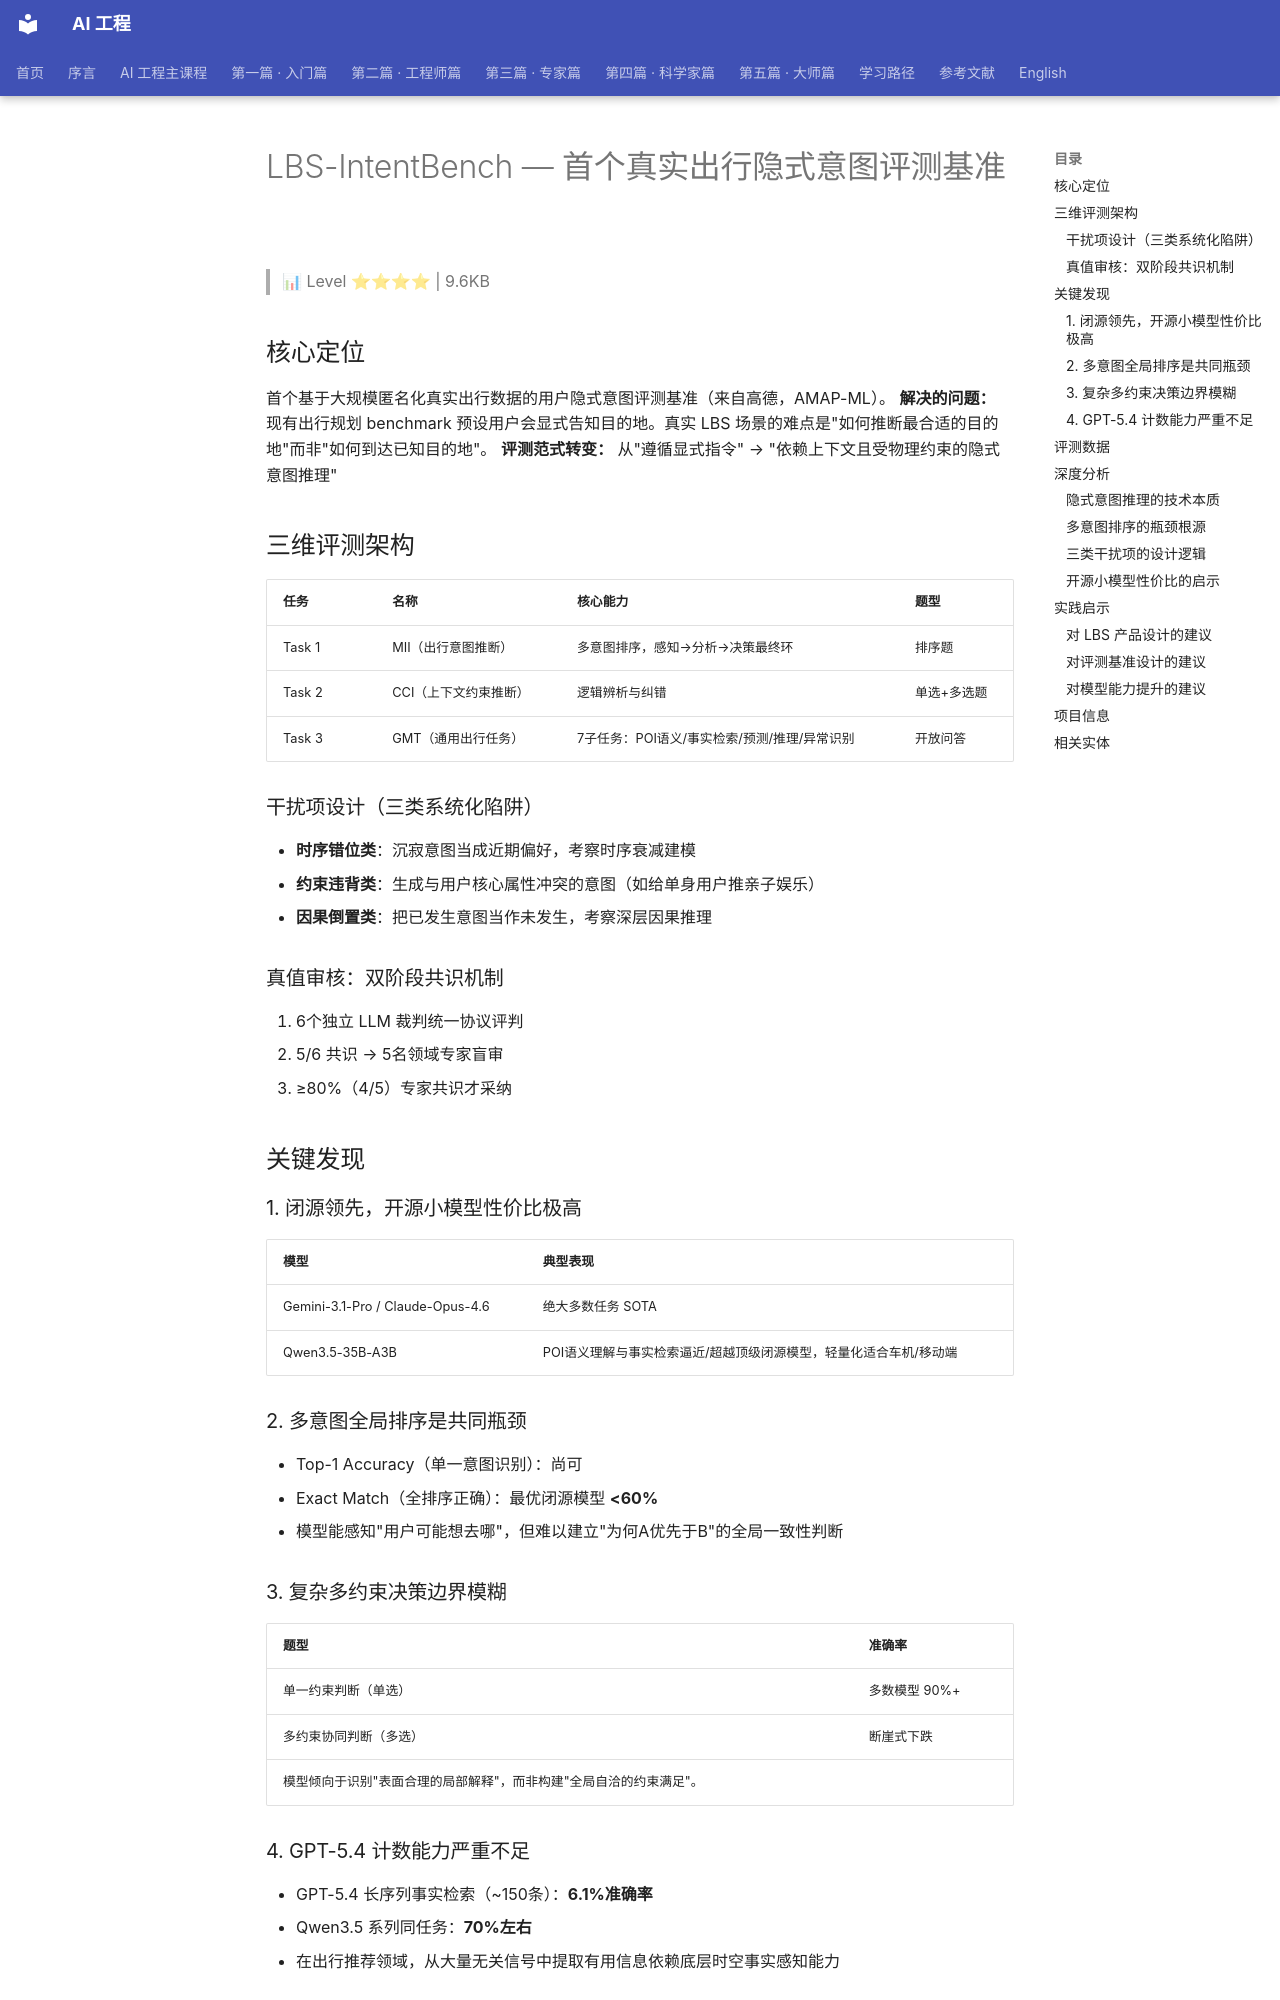

repository: QianJinGuo/wiki-book · page: ch04/316-lbs-intentbench.html · generator: mkdocs

# LBS-IntentBench — 首个真实出行隐式意图评测基准

> 📊 Level ⭐⭐⭐⭐ | 9.6KB

## 核心定位
首个基于大规模匿名化真实出行数据的用户隐式意图评测基准（来自高德，AMAP-ML）。
**解决的问题：** 现有出行规划 benchmark 预设用户会显式告知目的地。真实 LBS 场景的难点是"如何推断最合适的目的地"而非"如何到达已知目的地"。
**评测范式转变：** 从"遵循显式指令" → "依赖上下文且受物理约束的隐式意图推理"

## 三维评测架构
| 任务 | 名称 | 核心能力 | 题型 |
|------|------|----------|------|
| Task 1 | MII（出行意图推断） | 多意图排序，感知→分析→决策最终环 | 排序题 |
| Task 2 | CCI（上下文约束推断） | 逻辑辨析与纠错 | 单选+多选题 |
| Task 3 | GMT（通用出行任务） | 7子任务：POI语义/事实检索/预测/推理/异常识别 | 开放问答 |

### 干扰项设计（三类系统化陷阱）
- **时序错位类**：沉寂意图当成近期偏好，考察时序衰减建模
- **约束违背类**：生成与用户核心属性冲突的意图（如给单身用户推亲子娱乐）
- **因果倒置类**：把已发生意图当作未发生，考察深层因果推理

### 真值审核：双阶段共识机制
1. 6个独立 LLM 裁判统一协议评判
2. 5/6 共识 → 5名领域专家盲审
3. ≥80%（4/5）专家共识才采纳

## 关键发现
### 1. 闭源领先，开源小模型性价比极高
| 模型 | 典型表现 |
|------|---------|
| Gemini-3.1-Pro / Claude-Opus-4.6 | 绝大多数任务 SOTA |
| Qwen3.5-35B-A3B | POI语义理解与事实检索逼近/超越顶级闭源模型，轻量化适合车机/移动端 |

### 2. 多意图全局排序是共同瓶颈
- Top-1 Accuracy（单一意图识别）：尚可
- Exact Match（全排序正确）：最优闭源模型 **<60%**
- 模型能感知"用户可能想去哪"，但难以建立"为何A优先于B"的全局一致性判断

### 3. 复杂多约束决策边界模糊
| 题型 | 准确率 |
|------|--------|
| 单一约束判断（单选） | 多数模型 90%+ |
| 多约束协同判断（多选） | 断崖式下跌 |
模型倾向于识别"表面合理的局部解释"，而非构建"全局自洽的约束满足"。

### 4. GPT-5.4 计数能力严重不足
- GPT-5.4 长序列事实检索（~150条）：**6.1%准确率**
- Qwen3.5 系列同任务：**70%左右**
- 在出行推荐领域，从大量无关信号中提取有用信息依赖底层时空事实感知能力

## 评测数据
- **微观行为序列**：用户意图基础数据集 + 出行基础数据集，全量匿名化（用户匿名化、POI匿名化、时间随机扰动、噪声添加）
- **宏观物理常识**：全国34省公共POI知识库（省市区、类型、描述）
- **开源禁止**：禁止尝试重新识别个人身份

## 深度分析
### 隐式意图推理的技术本质
LBS-IntentBench 揭示了一个核心命题：在真实出行场景中，用户的"想去哪儿"并非直接告知，而是从碎片化行为信号中动态推断。这与传统的指令遵循 benchmark（如 GPS 导航任务）有本质区别——后者的输入已包含完整目的地信息，而隐式意图推理需要模型自主完成"信号→意图"的映射。
